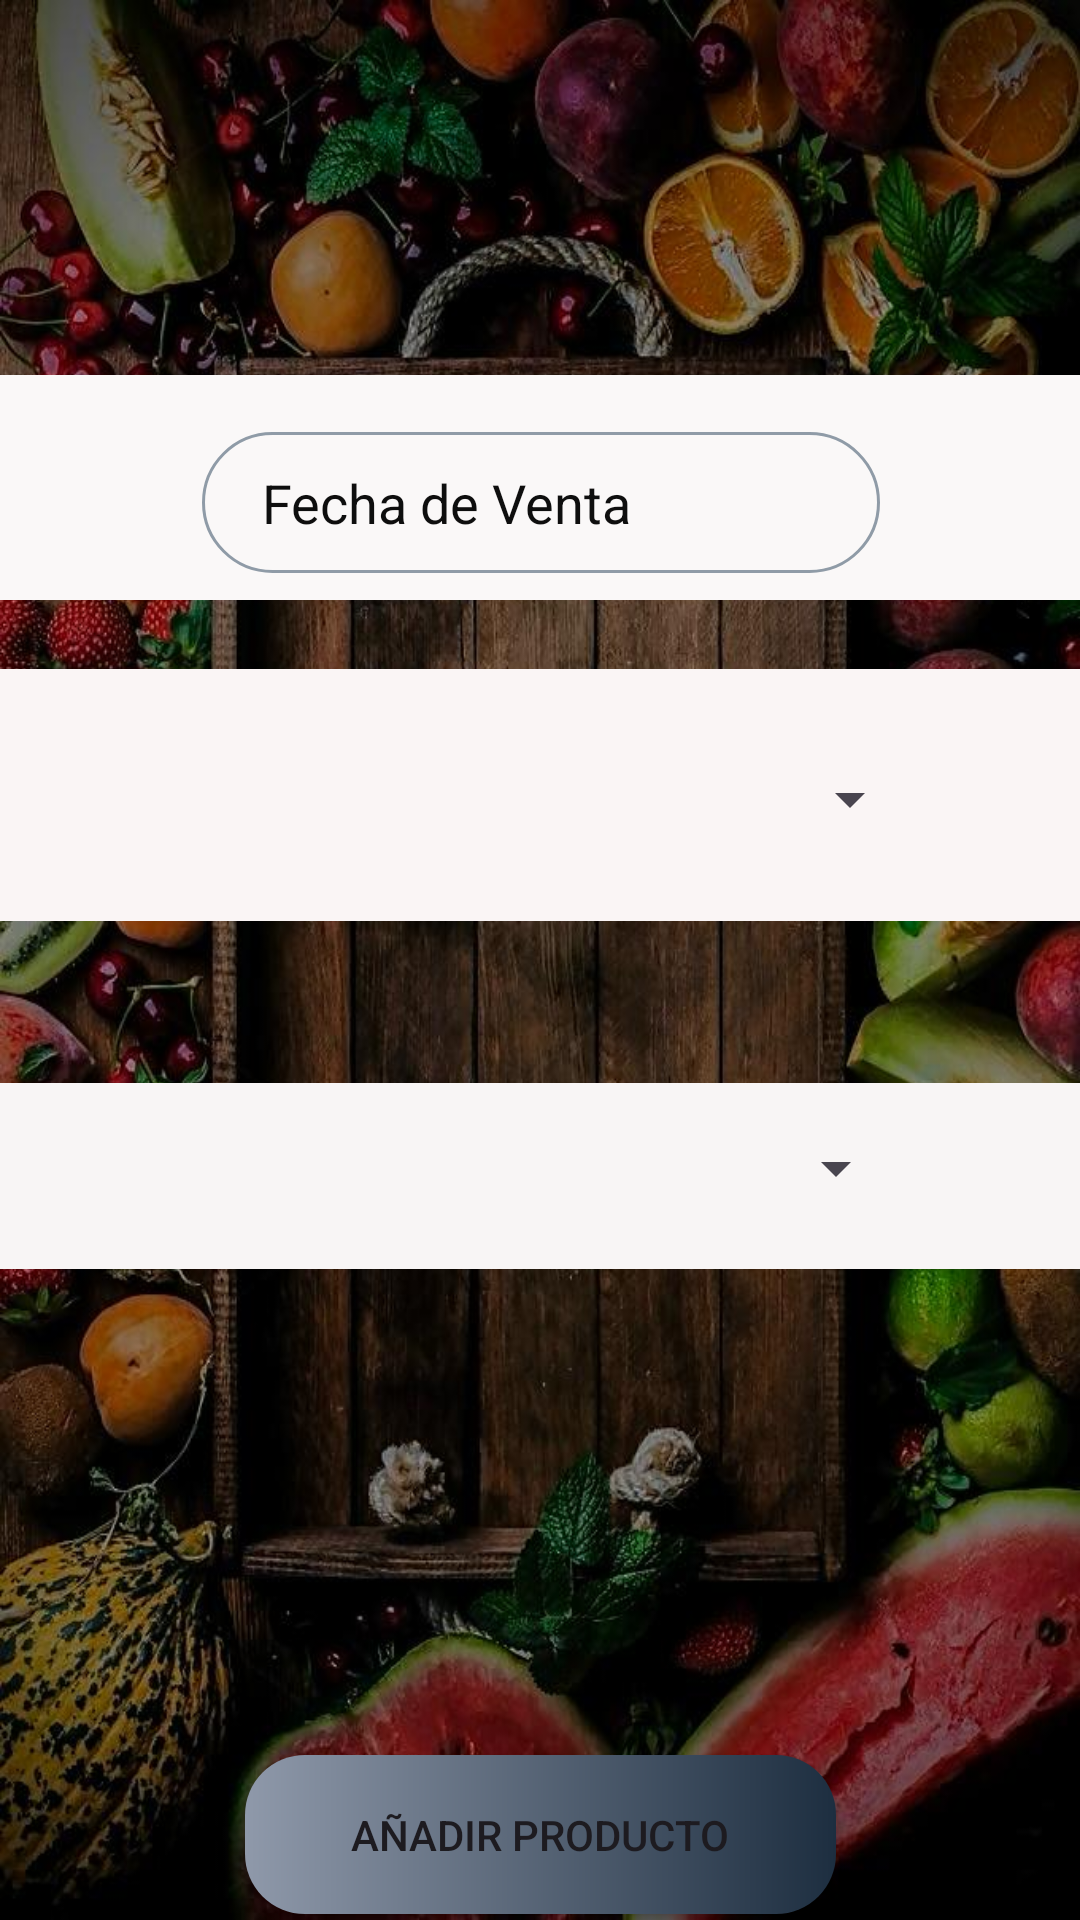

Reconstruct the res/layout file that produces this screen, plus the resources it refers to.
<!-- AndroidManifest.xml: application theme Theme.FreshBerries -->
<!-- res/layout/activity_registrar_venta.xml -->
<?xml version="1.0" encoding="utf-8"?>
<androidx.constraintlayout.widget.ConstraintLayout xmlns:android="http://schemas.android.com/apk/res/android"
    xmlns:app="http://schemas.android.com/apk/res-auto"
    xmlns:tools="http://schemas.android.com/tools"
    android:id="@+id/listRecycleViewProductos"
    android:layout_width="match_parent"
    android:layout_height="match_parent"
    android:background="@mipmap/fondo2"
    tools:context=".Activities.ui.ventas.RegistrarVentaActivity">

    <View
        android:id="@+id/view9"
        android:layout_width="423dp"
        android:layout_height="62dp"
        android:layout_marginTop="54dp"
        android:background="#F8F5F5"
        app:layout_constraintEnd_toEndOf="parent"
        app:layout_constraintStart_toStartOf="parent"
        app:layout_constraintTop_toBottomOf="@+id/view10" />

    <View
        android:id="@+id/view10"
        android:layout_width="407dp"
        android:layout_height="84dp"
        android:layout_marginStart="3dp"
        android:layout_marginTop="23dp"
        android:layout_marginEnd="1dp"
        android:background="#FAF5F5"
        app:layout_constraintEnd_toEndOf="parent"
        app:layout_constraintStart_toStartOf="parent"
        app:layout_constraintTop_toBottomOf="@+id/view11" />

    <View
        android:id="@+id/view11"
        android:layout_width="408dp"
        android:layout_height="75dp"
        android:layout_marginTop="125dp"
        android:layout_marginEnd="3dp"
        android:background="#FAF8F8"
        app:layout_constraintEnd_toEndOf="parent"
        app:layout_constraintStart_toStartOf="parent"
        app:layout_constraintTop_toTopOf="parent" />

    <EditText
        android:id="@+id/txtTotalVenta"
        android:layout_width="246dp"
        android:layout_height="45dp"
        android:layout_marginTop="456dp"
        android:background="@drawable/edittext"
        android:ems="10"
        android:enabled="false"
        android:hint="@string/txtTotalVenta"
        android:inputType="number"
        android:paddingLeft="20dp"


        android:textColor="#FBF9F9"
        android:textColorHint="#ccc"
        android:visibility="invisible"
        app:layout_constraintEnd_toEndOf="parent"
        app:layout_constraintHorizontal_bias="0.5"
        app:layout_constraintStart_toStartOf="parent"
        app:layout_constraintTop_toTopOf="parent" />

    <EditText
        android:id="@+id/txtFechaVenta"
        android:layout_width="226dp"
        android:layout_height="47dp"
        android:layout_marginTop="144dp"
        android:background="@drawable/edittext"
        android:clickable="false"
        android:ems="10"
        android:focusable="false"
        android:hint="@string/txtFechaVenta"
        android:inputType="text"
        android:paddingLeft="20dp"
        android:textColor="#1C1C1C"
        android:textColorHint="#0E0E0E"
        app:layout_constraintEnd_toEndOf="parent"
        app:layout_constraintHorizontal_bias="0.502"
        app:layout_constraintStart_toStartOf="parent"
        app:layout_constraintTop_toTopOf="parent" />

    <EditText
        android:id="@+id/txtIdEmpleado"
        android:layout_width="226dp"
        android:layout_height="47dp"
        android:layout_marginTop="240dp"
        android:background="@drawable/edittext"
        android:ems="10"
        android:hint="@string/txtIdUsuario"
        android:inputType="number"
        android:paddingLeft="20dp"
        android:textColorHint="#ccc"
        android:visibility="gone"
        app:layout_constraintEnd_toEndOf="parent"
        app:layout_constraintHorizontal_bias="0.502"
        app:layout_constraintStart_toStartOf="parent"
        app:layout_constraintTop_toTopOf="parent" />


    <Button
        android:id="@+id/btnAddProducto"
        android:layout_width="197dp"
        android:layout_height="53dp"
        android:layout_marginTop="84dp"
        android:background="@drawable/colorboton"
        android:text="@string/btnAddProducto"
        app:backgroundTint="@null"
        app:layout_constraintEnd_toEndOf="parent"
        app:layout_constraintStart_toStartOf="parent"
        app:layout_constraintTop_toBottomOf="@+id/txtTotalVenta" />

    <Spinner
        android:id="@+id/spnEmpleados"
        android:layout_width="246dp"
        android:layout_height="53dp"
        android:layout_marginStart="24dp"


        android:layout_marginTop="240dp"
        android:textColorHint="#ccc"


        app:layout_constraintEnd_toEndOf="parent"
        app:layout_constraintHorizontal_bias="0.414"
        app:layout_constraintStart_toStartOf="parent"
        app:layout_constraintTop_toTopOf="parent" />

    <Spinner
        android:id="@+id/spnCliente"
        android:layout_width="245dp"
        android:layout_height="51dp"
        android:layout_marginTop="364dp"
        android:visibility="visible"
        app:layout_constraintEnd_toEndOf="parent"
        app:layout_constraintHorizontal_bias="0.5"
        app:layout_constraintStart_toStartOf="parent"
        app:layout_constraintTop_toTopOf="parent" />

</androidx.constraintlayout.widget.ConstraintLayout>
<!-- resources referenced by this layout -->
<resources>
  <!-- drawable colorboton (drawable) -->
  <?xml version="1.0" encoding="utf-8"?>
  <shape xmlns:android="http://schemas.android.com/apk/res/android">
      <gradient
  
          android:startColor="#8f99aa"
          android:endColor="#1d2e40"
          />
      <corners
          android:radius="20dp"/>
  </shape>
  <!-- drawable edittext (drawable) -->
  <?xml version="1.0" encoding="utf-8"?>
  <shape xmlns:android="http://schemas.android.com/apk/res/android">
      <stroke android:color="#8f9ba7" android:width="1dp" >
  
      </stroke>
      <corners android:radius="50dp" /> </shape>
  <!-- mipmap fondo2: jpg bitmap (mipmap-hdpi, 119439 bytes) -->
  <string name="btnAddProducto">Añadir Producto</string>
  <string name="txtFechaVenta">Fecha de Venta</string>
  <string name="txtIdUsuario">ID Empleado</string>
  <string name="txtTotalVenta">Total de Venta</string>
  <style name="Theme.FreshBerries" parent="Base.Theme.FreshBerries" />
  <style name="Base.Theme.FreshBerries" parent="Theme.Material3.DayNight.NoActionBar">
          
          
      </style>
</resources>
